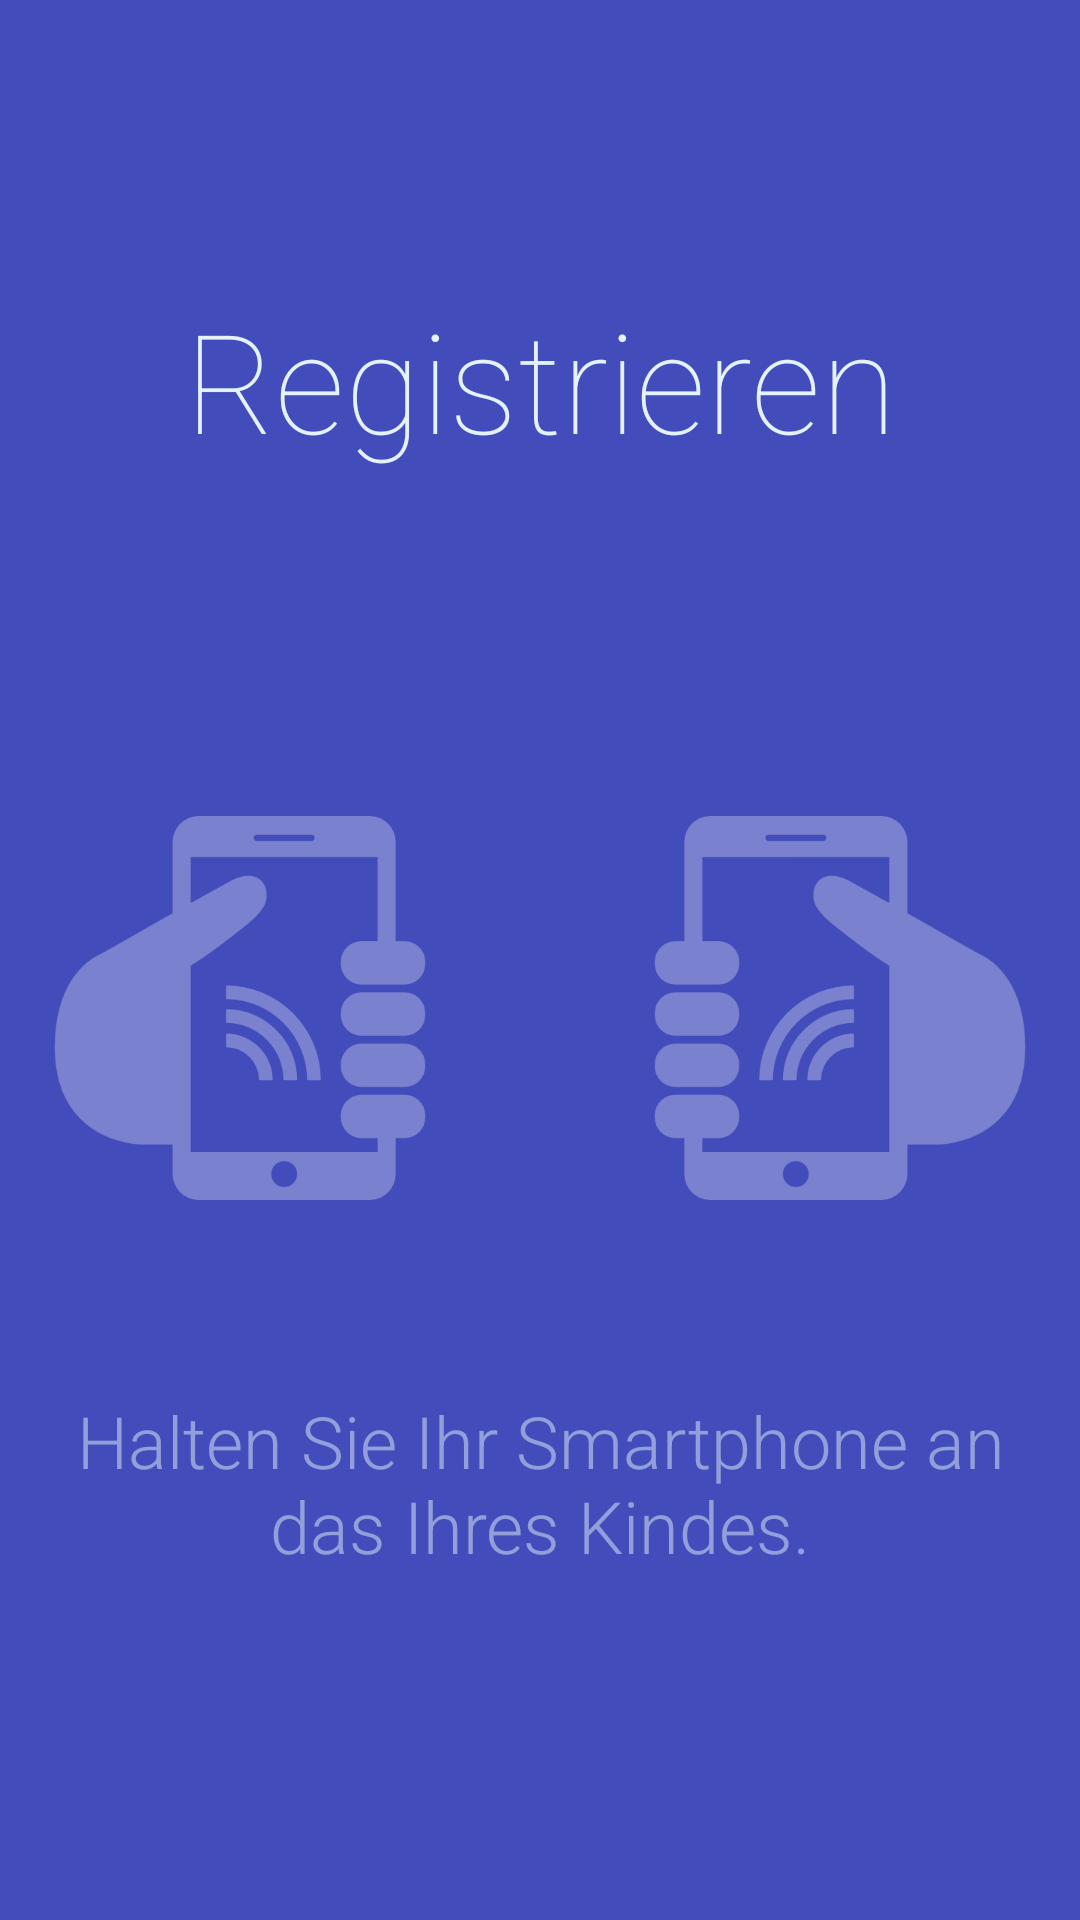

This screen was rendered from an Android layout file. Write that file and the resources it references.
<!-- AndroidManifest.xml: application theme ChildAppTheme -->
<!-- res/layout/activity_parent_nfc_register_child.xml -->
<?xml version="1.0" encoding="utf-8"?>
<RelativeLayout xmlns:android="http://schemas.android.com/apk/res/android"
                xmlns:tools="http://schemas.android.com/tools"
                android:layout_width="match_parent"
                android:layout_height="match_parent"
                android:background="#424cba"
                android:orientation="vertical"
                android:padding="16dp"
                tools:context=".parentsapp.NfcRegisterChildActivity">

    <TextView
        android:id="@+id/tv_hallo"
        android:layout_width="match_parent"
        android:layout_height="wrap_content"
        android:fontFamily="sans-serif-thin"
        android:gravity="center"
        android:paddingTop="80dp"
        android:text="Registrieren"
        android:textColor="@color/parentFancyFg"
        android:textSize="46sp"/>

    <RelativeLayout
        android:id="@+id/icon_container"
        android:layout_width="match_parent"
        android:layout_height="wrap_content"
        android:layout_centerInParent="true">

        <ImageView
            android:layout_alignParentLeft="true"
            android:id="@+id/icon"
            android:layout_width="wrap_content"
            android:layout_height="wrap_content"
            android:alpha="0.3"
            android:paddingTop="32dp"
            android:src="@drawable/ic_device_hand"/>

        <ImageView
            android:id="@+id/icon2"
            android:layout_alignParentRight="true"
            android:scaleX="-1"
            android:layout_width="wrap_content"
            android:layout_height="wrap_content"
            android:alpha="0.3"
            android:paddingTop="32dp"
            android:src="@drawable/ic_device_hand"/>
    </RelativeLayout>

    <TextView
        android:layout_width="match_parent"
        android:layout_height="wrap_content"
        android:layout_below="@+id/icon_container"
        android:alpha="0.5"
        android:fontFamily="sans-serif-light"
        android:gravity="center"
        android:paddingTop="64dp"
        android:text="Halten Sie Ihr Smartphone an das Ihres Kindes."
        android:textColor="@color/parentFancyFg"
        android:textSize="24sp"/>
</RelativeLayout>
<!-- resources referenced by this layout -->
<resources>
  <color name="parentFancyFg">#E3F2FD</color>
  <!-- drawable ic_device_hand: png bitmap (drawable-hdpi, 4603 bytes) -->
  <style name="ChildAppTheme" parent="Theme.AppCompat.Light.NoActionBar">
          
          <item name="colorPrimary">@color/colorPrimaryChild</item>
          <item name="colorPrimaryDark">@color/colorPrimaryDarkChild</item>
          <item name="colorAccent">@color/colorAccentChild</item>
      </style>
  <color name="colorPrimaryChild">#E91E63</color>
  <color name="colorPrimaryDarkChild">#C2185B</color>
  <color name="colorAccentChild">#303F9F</color>
</resources>
